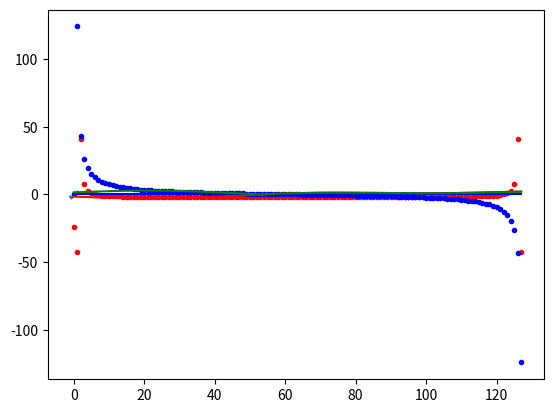

Write Python code to recreate this figure.
import numpy as np
import matplotlib.pyplot

# Функция генерирует полином заданной степени, где коэффициенты полинома задаются через параметр coeff.
def polynomial(x, coeff):
    y = 0
    for i in range(len(coeff)):
        y += coeff[i] * x ** i
    return y;

x = np.linspace(-1., 1., 128)
y = 0. + 2.*np.sin(x * 2) + np.cos(x * 5)
matplotlib.pyplot.plot(x, y)

# https://dsp.stackexchange.com/questions/8604/fft-of-sine-wave-not-coming-as-expected-i-e-single-point
direct = np.fft.fft(y)

d_cos_term = direct.real
d_sin_term = direct.imag

matplotlib.pyplot.plot(d_cos_term, 'r.')
matplotlib.pyplot.plot(d_sin_term, 'b.')
#matplotlib.pyplot.plot(np.abs(direct), 'g.')

inverse = np.fft.ifft(direct)

i_cos_term = inverse.real
i_sin_term = inverse.imag

matplotlib.pyplot.plot(i_cos_term, 'r')
matplotlib.pyplot.plot(i_sin_term, 'b')
matplotlib.pyplot.plot(np.abs(inverse), 'g')

